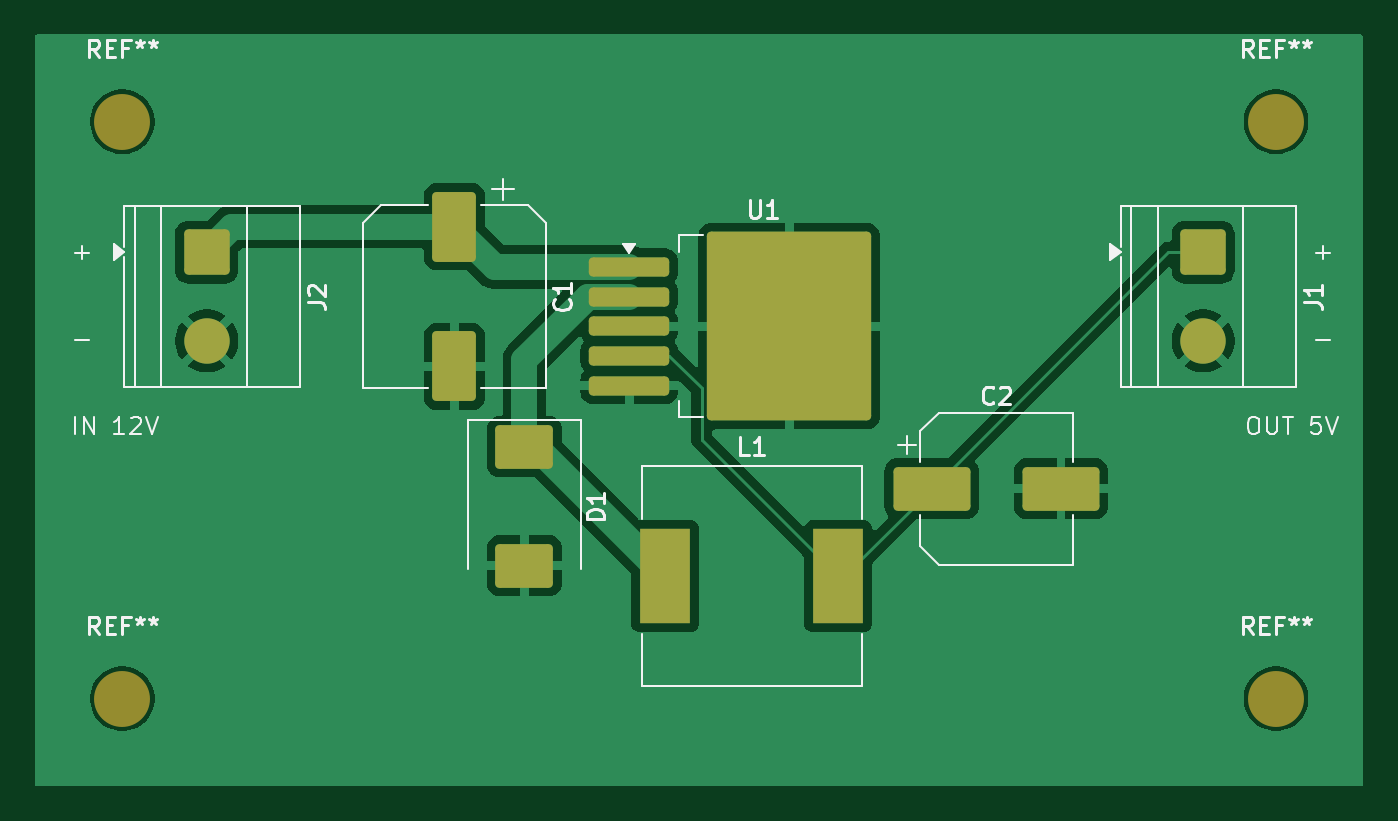
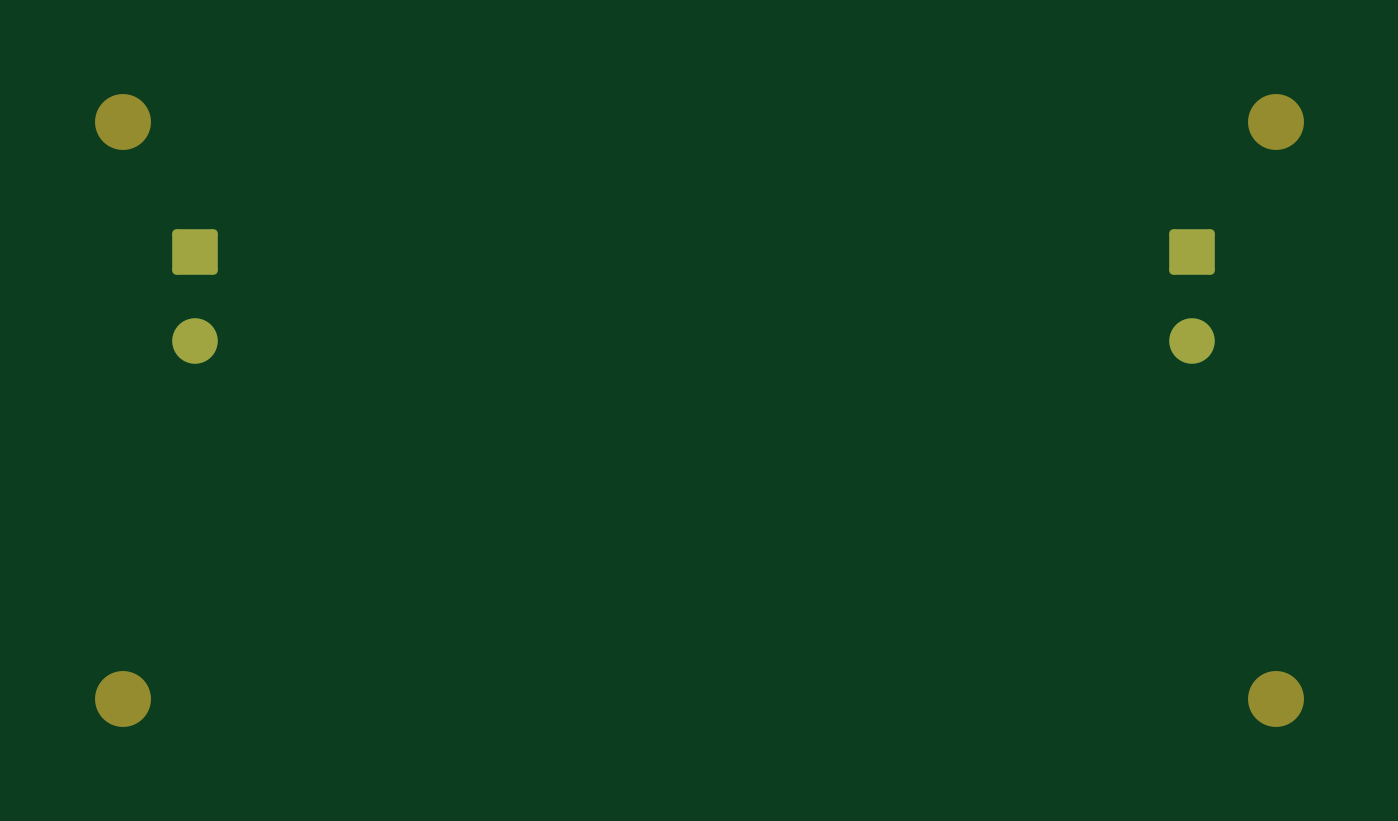
Circuit board: 9 layer files. Board 76.0 x 43.0 mm.
- bottom_copper: buck-converter-B_Cu.gbr (1545 bytes)
- bottom_mask: buck-converter-B_Mask.gbr (1588 bytes)
- paste: buck-converter-B_Paste.gbr (474 bytes)
- bottom_silk: buck-converter-B_Silkscreen.gbr (475 bytes)
- outline: buck-converter-Edge_Cuts.gbr (446 bytes)
- top_copper: buck-converter-F_Cu.gbr (40627 bytes)
- top_mask: buck-converter-F_Mask.gbr (2660 bytes)
- paste: buck-converter-F_Paste.gbr (2175 bytes)
- top_silk: buck-converter-F_Silkscreen.gbr (19347 bytes)

=== bottom_copper: buck-converter-B_Cu.gbr (1545 bytes, source withheld) ===
=== bottom_mask: buck-converter-B_Mask.gbr (1588 bytes, source withheld) ===
=== paste: buck-converter-B_Paste.gbr ===
%TF.GenerationSoftware,KiCad,Pcbnew,10.0.3*%
%TF.CreationDate,2026-06-02T14:35:26+02:00*%
%TF.ProjectId,buck-converter,6275636b-2d63-46f6-9e76-65727465722e,rev?*%
%TF.SameCoordinates,Original*%
%TF.FileFunction,Paste,Bot*%
%TF.FilePolarity,Positive*%
%FSLAX46Y46*%
G04 Gerber Fmt 4.6, Leading zero omitted, Abs format (unit mm)*
G04 Created by KiCad (PCBNEW 10.0.3) date 2026-06-02 14:35:26*
%MOMM*%
%LPD*%
G01*
G04 APERTURE LIST*
G04 APERTURE END LIST*
M02*

=== bottom_silk: buck-converter-B_Silkscreen.gbr ===
%TF.GenerationSoftware,KiCad,Pcbnew,10.0.3*%
%TF.CreationDate,2026-06-02T14:35:26+02:00*%
%TF.ProjectId,buck-converter,6275636b-2d63-46f6-9e76-65727465722e,rev?*%
%TF.SameCoordinates,Original*%
%TF.FileFunction,Legend,Bot*%
%TF.FilePolarity,Positive*%
%FSLAX46Y46*%
G04 Gerber Fmt 4.6, Leading zero omitted, Abs format (unit mm)*
G04 Created by KiCad (PCBNEW 10.0.3) date 2026-06-02 14:35:26*
%MOMM*%
%LPD*%
G01*
G04 APERTURE LIST*
G04 APERTURE END LIST*
M02*

=== outline: buck-converter-Edge_Cuts.gbr ===
%TF.GenerationSoftware,KiCad,Pcbnew,10.0.3*%
%TF.CreationDate,2026-06-02T14:35:26+02:00*%
%TF.ProjectId,buck-converter,6275636b-2d63-46f6-9e76-65727465722e,rev?*%
%TF.SameCoordinates,Original*%
%TF.FileFunction,Profile,NP*%
%FSLAX46Y46*%
G04 Gerber Fmt 4.6, Leading zero omitted, Abs format (unit mm)*
G04 Created by KiCad (PCBNEW 10.0.3) date 2026-06-02 14:35:26*
%MOMM*%
%LPD*%
G01*
G04 APERTURE LIST*
G04 APERTURE END LIST*
M02*

=== top_copper: buck-converter-F_Cu.gbr (40627 bytes, source omitted) ===
=== top_mask: buck-converter-F_Mask.gbr (2660 bytes, source withheld) ===
=== paste: buck-converter-F_Paste.gbr (2175 bytes, source withheld) ===
=== top_silk: buck-converter-F_Silkscreen.gbr (19347 bytes, source omitted) ===
